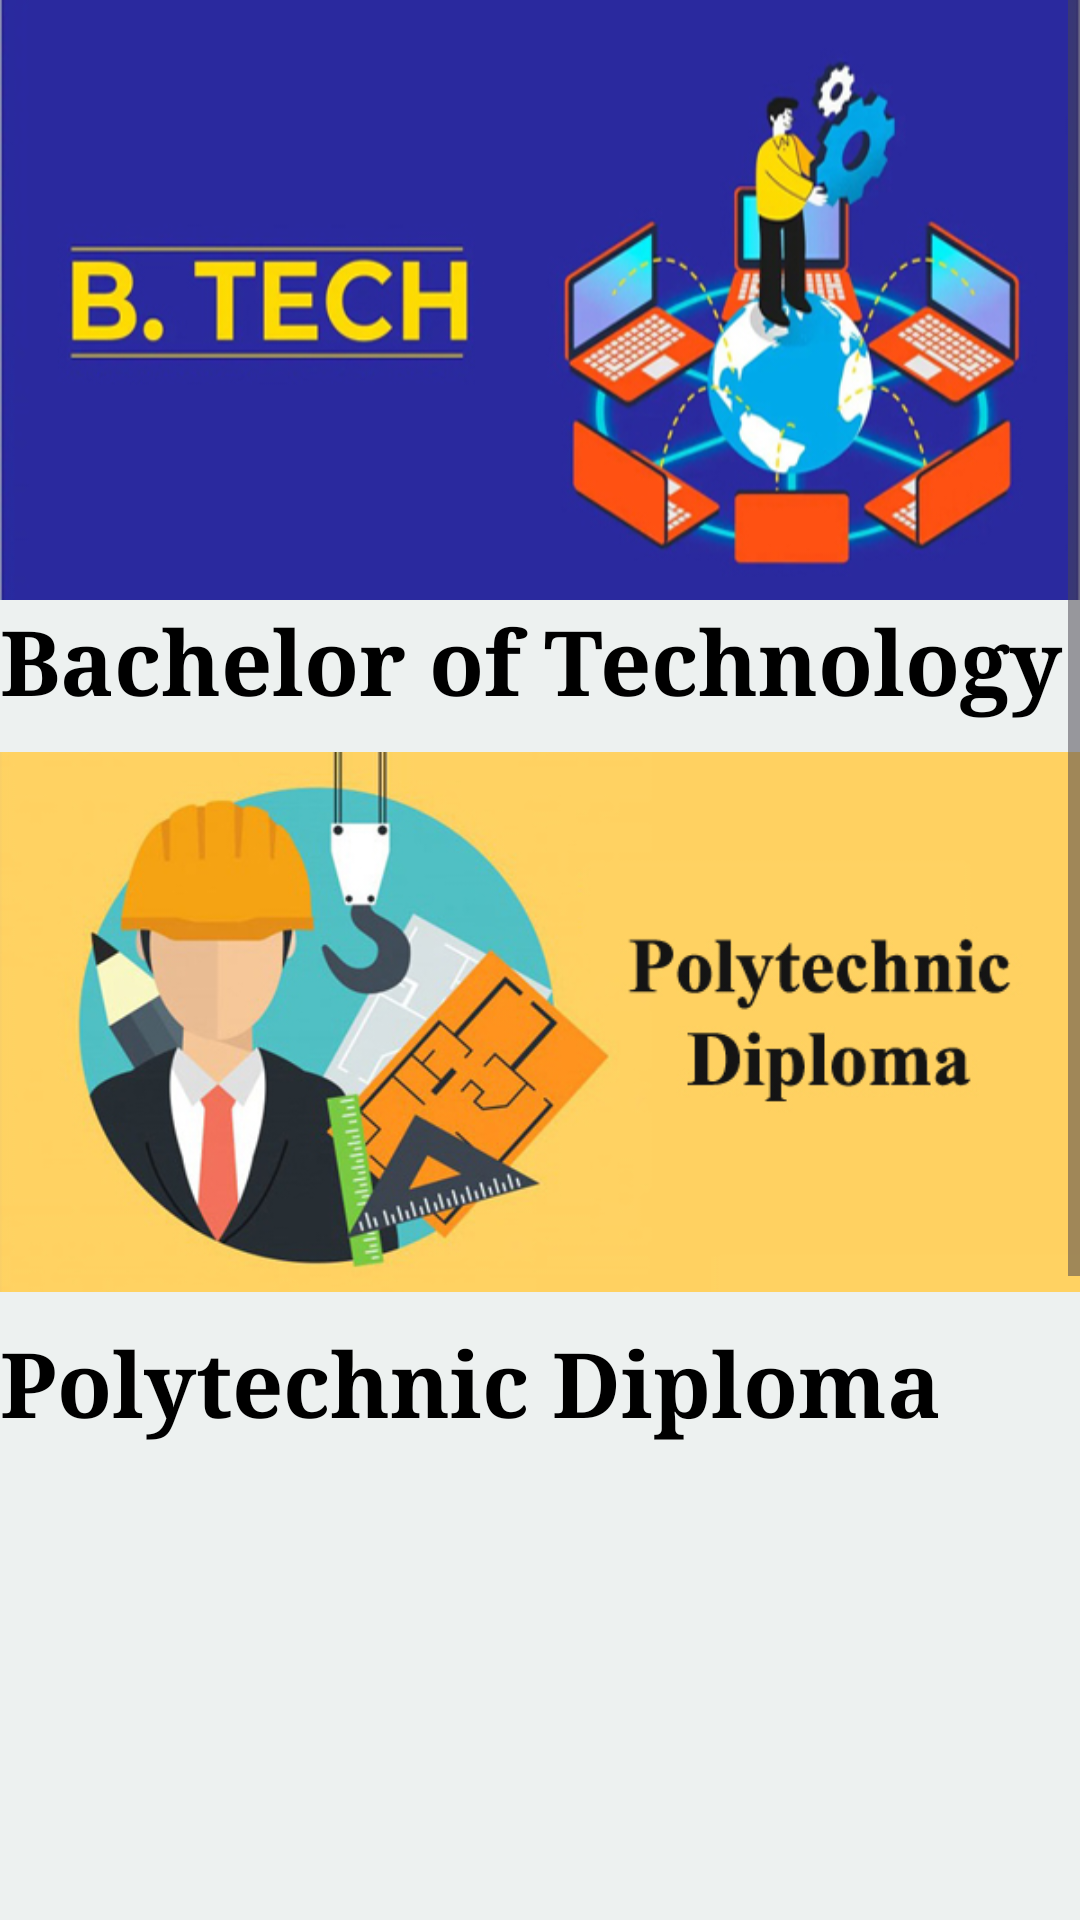

Layout XML and referenced resources for this Android screen:
<!-- AndroidManifest.xml: application theme Theme.Trio -->
<!-- res/layout/activity_main3.xml -->
<?xml version="1.0" encoding="utf-8"?>
<ScrollView xmlns:android="http://schemas.android.com/apk/res/android"
    xmlns:app="http://schemas.android.com/apk/res-auto"
    xmlns:tools="http://schemas.android.com/tools"
    android:layout_width="match_parent"
    android:layout_height="match_parent"
    android:orientation="vertical"
    android:background="@drawable/signinback"
    tools:context=".MainActivity3">
<LinearLayout
    android:layout_width="match_parent"
    android:layout_height="match_parent"
    android:orientation="vertical"
    >
    <ImageView
        android:layout_width="match_parent"
        android:layout_height="200dp"
        android:layout_alignParentTop="true"
        android:id="@+id/btechof"
        android:scaleType="fitXY"
        android:src="@drawable/btech" />
    <TextView
        android:id="@+id/btxt"
        android:layout_width="wrap_content"
        android:layout_height="wrap_content"
        android:text="@string/course"
        android:textSize="30sp"
        android:textColor="@color/black"
        android:textStyle="bold"
        android:fontFamily="serif"

        />

    <ImageView
        android:id="@+id/polyof"
        android:layout_width="wrap_content"
        android:layout_height="200dp"
        android:layout_below="@id/btxt"
        android:contextClickable="true"

        android:src="@drawable/poly" />
    <TextView
        android:id="@+id/polytxt"
        android:layout_width="wrap_content"
        android:layout_height="wrap_content"
        android:text="@string/polytech"
        android:textSize="30sp"
        android:textColor="@color/black"
        android:textStyle="bold"
        android:contextClickable="true"

        android:fontFamily="serif"
        android:layout_below="@id/polyof"
       android:layout_centerVertical="true"
        android:layout_centerHorizontal="true"
        />

    <ImageView
        android:id="@+id/lowim"
        android:layout_width="match_parent"
        android:layout_height="200dp"
        android:layout_below="@id/polytxt"
        android:layout_gravity="center_vertical"
        android:scaleType="fitXY"
        android:src="@drawable/low" />

    <TextView
        android:id="@+id/lowtx"
        android:layout_width="wrap_content"
        android:layout_height="wrap_content"
        android:text="LAW"
        android:textSize="30sp"
        android:layout_below="@id/lowim"
        android:textColor="@color/black"
        android:textStyle="bold"
        android:fontFamily="serif"
        android:layout_centerHorizontal="true"/>
    <ImageView
        android:id="@+id/courceim"
        android:layout_width="wrap_content"
        android:layout_height="200dp"
        android:clickable="true"

        android:src="@drawable/other"
        android:scaleType="fitXY"
        />
    <TextView
        android:id="@+id/coursetx"
        android:layout_width="wrap_content"
        android:layout_height="wrap_content"
        android:text="Other Course"
        android:textSize="30sp"
        android:clickable="true"
        android:textStyle="bold"
        android:fontFamily="serif"
        android:textColor="@color/black"
        />


</LinearLayout>
</ScrollView>
<!-- resources referenced by this layout -->
<resources>
  <!-- drawable btech: jpg bitmap (drawable, 119889 bytes) -->
  <!-- drawable other: jpg bitmap (drawable, 66815 bytes) -->
  <!-- drawable poly: jpg bitmap (drawable, 129762 bytes) -->
  <!-- drawable signinback (drawable) -->
  <?xml version="1.0" encoding="utf-8"?>
  <shape xmlns:android="http://schemas.android.com/apk/res/android">
      <Button
          android:layout_width="match_parent"
          android:layout_height="match_parent"
          android:text="signin"
          />
  
      <solid android:color="#EDF1F0" />
      <corners android:radius="0dp" />
  
  </shape>
  <string name="course">Bachelor of
                           Technology</string>
  <string name="polytech">Polytechnic Diploma</string>
  <style name="Theme.Trio" parent="Base.Theme.Trio" />
  <style name="Base.Theme.Trio" parent="Theme.Material3.DayNight.NoActionBar">
          
          
      </style>
  <!-- not gathered from this repository: default colours our renderer supplied (Android Studio template values) -->
  <color name="black">#FF000000</color>
</resources>
